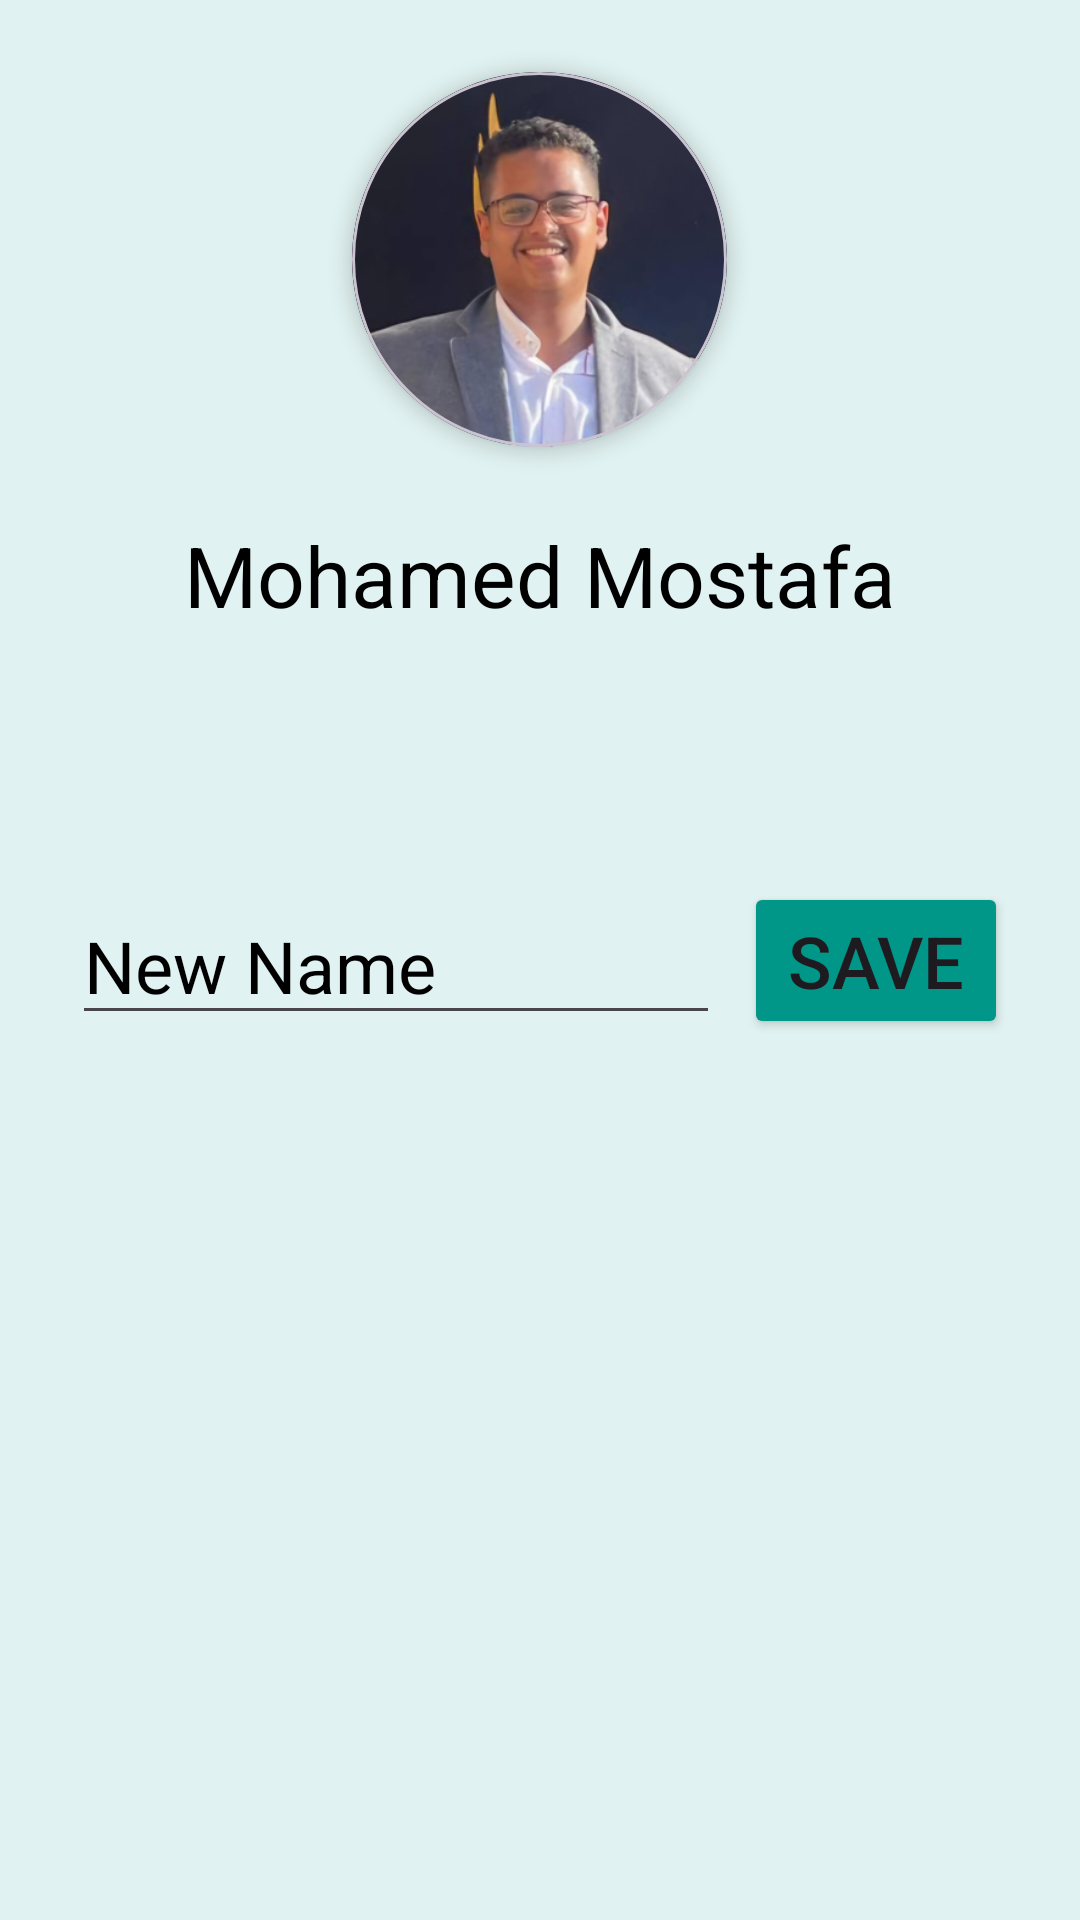

Layout XML and referenced resources for this Android screen:
<!-- AndroidManifest.xml: application theme Theme.MiniContactManagerTasks -->
<!-- res/layout/activity_task2.xml -->
<?xml version="1.0" encoding="utf-8"?>
<androidx.constraintlayout.widget.ConstraintLayout xmlns:android="http://schemas.android.com/apk/res/android"
    xmlns:app="http://schemas.android.com/apk/res-auto"
    xmlns:tools="http://schemas.android.com/tools"
    android:id="@+id/main"
    android:layout_width="match_parent"
    android:layout_height="match_parent"
    android:padding="@dimen/margin_between_elements"
    android:background="@color/background_purple"
    tools:context=".Task2Activity">

    <LinearLayout
        android:id="@+id/llContainer1"
        android:layout_width="wrap_content"
        android:layout_height="wrap_content"
        android:orientation="vertical"
        android:gravity="center"
        app:layout_constraintTop_toTopOf="parent"
        app:layout_constraintStart_toStartOf="parent"
        app:layout_constraintEnd_toEndOf="parent">

        <com.google.android.material.card.MaterialCardView
            android:layout_width="125dp"
            android:layout_height="125dp"
            android:layout_margin="16dp"
            app:cardCornerRadius="100dp"
            app:cardElevation="4dp"
            app:cardPreventCornerOverlap="false"
            android:layout_gravity="center"
            >

            <ImageView
                android:id="@+id/ivContactImage"
                android:layout_width="match_parent"
                android:layout_height="match_parent"
                android:scaleType="centerCrop"
                android:src="@drawable/myself"/>
        </com.google.android.material.card.MaterialCardView>

        <TextView
            android:id="@+id/tvName"
            android:layout_width="wrap_content"
            android:layout_height="wrap_content"
            android:text="@string/mohamed_mostafa"
            android:textColor="@color/black"
            android:textSize="@dimen/title"
            android:layout_margin="@dimen/margin_between_elements"/>

    </LinearLayout>

    <androidx.constraintlayout.widget.ConstraintLayout
        android:layout_width="match_parent"
        android:layout_height="wrap_content"
        app:layout_constraintTop_toTopOf="parent"
        app:layout_constraintEnd_toEndOf="@id/llContainer1"
        app:layout_constraintStart_toStartOf="@id/llContainer1"
        app:layout_constraintBottom_toBottomOf="parent"
        android:padding="@dimen/margin_between_elements">

        <EditText
            android:id="@+id/etNewName"
            android:layout_width="0dp"
            android:layout_height="wrap_content"
            android:hint="@string/new_name"
            android:textColorHint="@color/black"
            android:textColor="@color/black"
            android:textSize="@dimen/heading"
            android:layout_margin="@dimen/margin_between_elements"
            app:layout_constraintEnd_toStartOf="@id/btnSave"
            app:layout_constraintTop_toTopOf="parent"
            app:layout_constraintStart_toStartOf="parent"
            app:layout_constraintBottom_toBottomOf="parent"/>

        <Button
            android:id="@+id/btnSave"
            android:layout_width="wrap_content"
            android:layout_height="wrap_content"
            android:textSize="@dimen/heading"
            android:text="@string/save"
            android:backgroundTint="@color/button_blue"
            android:layout_margin="@dimen/margin_between_elements"
            app:layout_constraintEnd_toEndOf="parent"
            app:layout_constraintTop_toTopOf="parent"
            app:layout_constraintBottom_toBottomOf="parent"/>

    </androidx.constraintlayout.widget.ConstraintLayout>



</androidx.constraintlayout.widget.ConstraintLayout>
<!-- resources referenced by this layout -->
<resources>
  <color name="background_purple">#E0F2F1</color>
  <color name="black">#FF000000</color>
  <color name="button_blue">#009688</color>
  <dimen name="heading">24sp</dimen>
  <dimen name="margin_between_elements">8dp</dimen>
  <dimen name="title">28sp</dimen>
  <!-- drawable myself: png bitmap (drawable, 130176 bytes) -->
  <string name="mohamed_mostafa">Mohamed Mostafa</string>
  <string name="new_name">New Name</string>
  <string name="save">Save</string>
  <style name="Theme.MiniContactManagerTasks" parent="Base.Theme.MiniContactManagerTasks" />
  <style name="Base.Theme.MiniContactManagerTasks" parent="Theme.Material3.DayNight.NoActionBar">
          
          
      </style>
</resources>
